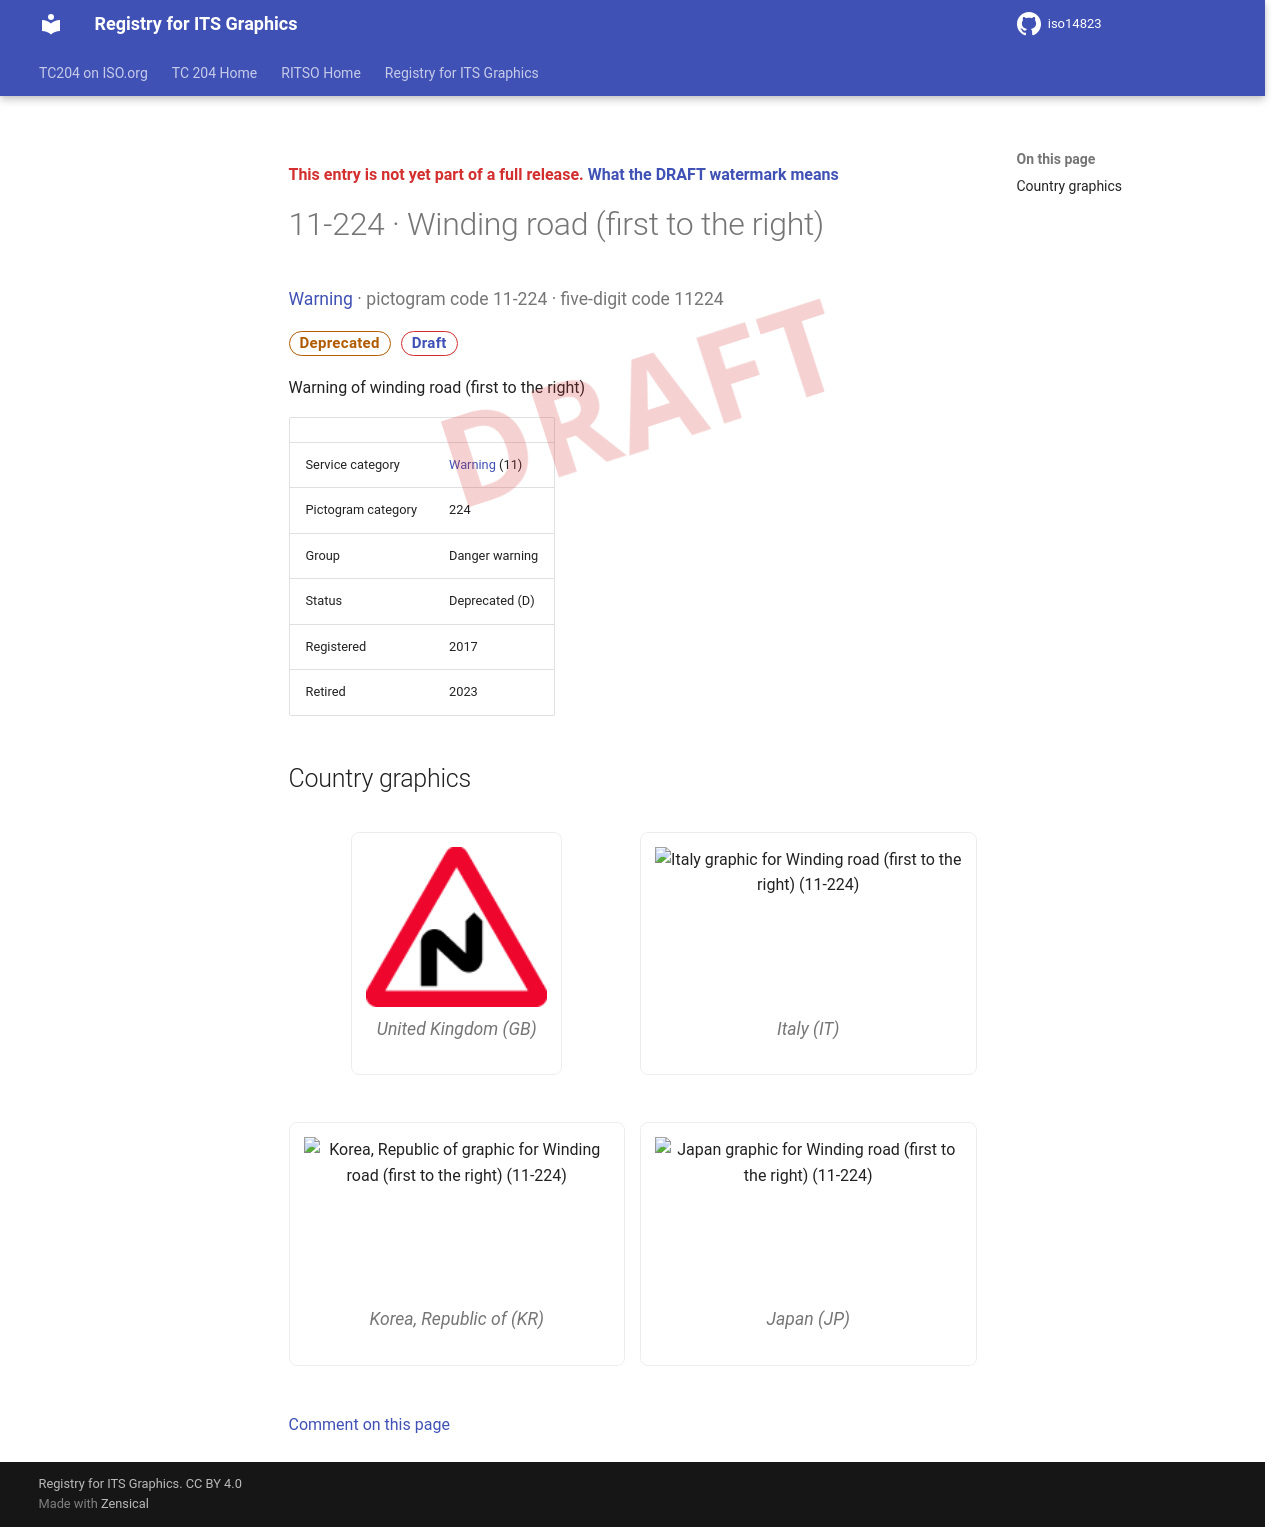

repository: k-vaughn/iso14823 · page: v0.1.0-alpha.1/signs/11-224/index.html · generator: mkdocs

<div class="draft4-watermark" aria-hidden="true"></div>

<p class="draft-note">This entry is not yet part of a full release. <a href="../#draft-watermark">What the DRAFT watermark means</a></p>

# 11-224 · Winding road (first to the right)

<p class="sign-kicker"><a href="../categories/11/">Warning</a> · pictogram code 11-224 · five-digit code 11224</p>
<p class="sign-chips"><span class="chip chip-deprecated">Deprecated</span> <a class="chip chip-draft" href="../#draft-watermark">Draft</a></p>
<p>Warning of winding road (first to the right)</p>
| | |
| --- | --- |
| Service category | <a href="../categories/11/">Warning</a> (11) |
| Pictogram category | 224 |
| Group | Danger warning |
| Status | Deprecated (D) |
| Registered | 2017 |
| Retired | 2023 |

## Country graphics

<div class="sign-grid">
<figure class="sign-card">
<img src="../graphics/gb/11-224.png" alt="United Kingdom graphic for Winding road (first to the right) (11-224)" loading="lazy">

<figcaption>United Kingdom (GB)</figcaption>
</figure>
<figure class="sign-card">
<img src="../graphics/it/11-224.png" alt="Italy graphic for Winding road (first to the right) (11-224)" loading="lazy">

<figcaption>Italy (IT)</figcaption>
</figure>
<figure class="sign-card">
<img src="../graphics/kr/11-224.png" alt="Korea, Republic of graphic for Winding road (first to the right) (11-224)" loading="lazy">

<figcaption>Korea, Republic of (KR)</figcaption>
</figure>
<figure class="sign-card">
<img src="../graphics/jp/11-224.png" alt="Japan graphic for Winding road (first to the right) (11-224)" loading="lazy">

<figcaption>Japan (JP)</figcaption>
</figure>
</div>

[Comment on this page](https://github.com/k-vaughn/iso14823/issues/new?template=page-feedback.yml&title=%5BPage+feedback%5D+11-224+%C2%B7+Winding+road+%28first+to+the+right%29&page-title=11-224+%C2%B7+Winding+road+%28first+to+the+right%29&page-path=signs%2F11-224.md)
